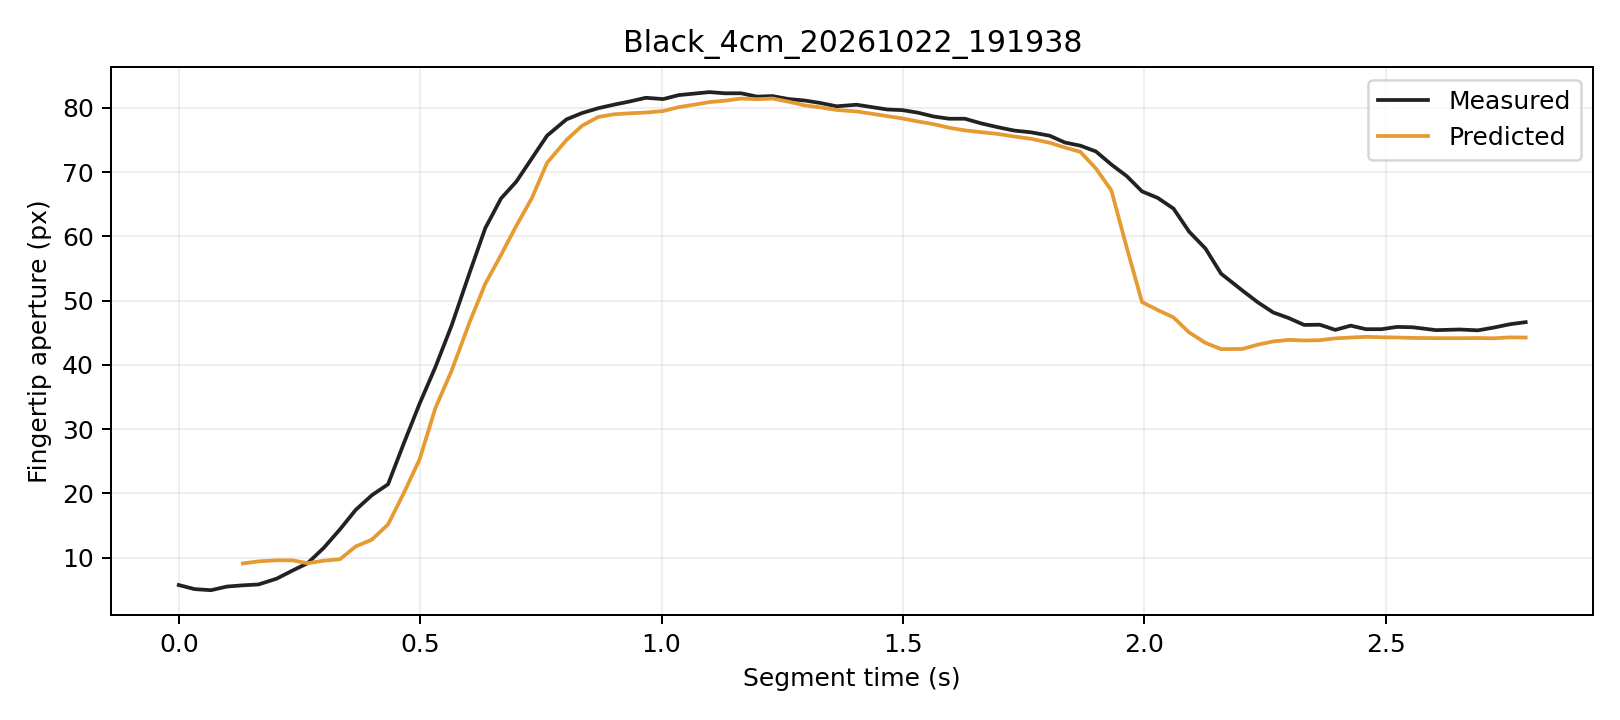

The table this chart was drawn from, first rows:
trial, segment_frame, frame, time_s, distance_px, actual_aperture_px, predicted_window5_px, phase, status
Black_4cm_20261022_191938, 0, 285, 0.0, 241.2, 5.715, , Initial, window_not_ready
Black_4cm_20261022_191938, 1, 286, 0.03296, 241.3, 5.078, , Initial, window_not_ready
Black_4cm_20261022_191938, 2, 287, 0.06664, 241.2, 4.912, , Initial, window_not_ready
Black_4cm_20261022_191938, 3, 288, 0.09963, 241.4, 5.477, , Initial, window_not_ready
Black_4cm_20261022_191938, 4, 289, 0.1328, 241.1, 5.67, 9.079, Initial, ready
Black_4cm_20261022_191938, 5, 290, 0.1652, 240.8, 5.806, 9.402, Initial, ready
Black_4cm_20261022_191938, 6, 291, 0.2028, 240.8, 6.711, 9.567, Initial, ready
Black_4cm_20261022_191938, 7, 292, 0.2349, 240.7, 7.943, 9.567, Initial, ready
Black_4cm_20261022_191938, 8, 293, 0.2669, 240.9, 9.118, 9.115, Initial, ready
Black_4cm_20261022_191938, 9, 294, 0.3004, 240.3, 11.51, 9.502, Initial, ready
Black_4cm_20261022_191938, 10, 295, 0.3339, 240.1, 14.39, 9.731, Initial, ready
Black_4cm_20261022_191938, 11, 296, 0.3665, 238.1, 17.42, 11.73, Initial, ready
Black_4cm_20261022_191938, 12, 297, 0.3999, 237.4, 19.7, 12.78, Grasping, ready
Black_4cm_20261022_191938, 13, 298, 0.4335, 235.8, 21.41, 15.16, Grasping, ready
Black_4cm_20261022_191938, 14, 299, 0.4663, 232.6, 27.8, 20.06, Grasping, ready
Black_4cm_20261022_191938, 15, 300, 0.4988, 229.4, 33.96, 25.29, Grasping, ready
Black_4cm_20261022_191938, 16, 301, 0.5316, 225, 39.66, 33.29, Grasping, ready
Black_4cm_20261022_191938, 17, 302, 0.5652, 220.9, 46.14, 39.1, Grasping, ready
Black_4cm_20261022_191938, 18, 303, 0.6029, 215.4, 54.45, 46.74, Grasping, ready
Black_4cm_20261022_191938, 19, 304, 0.6349, 210.9, 61.29, 52.63, Grasping, ready
Black_4cm_20261022_191938, 20, 305, 0.6674, 206.3, 65.9, 57.1, Grasping, ready
Black_4cm_20261022_191938, 21, 306, 0.6989, 200.9, 68.5, 61.61, Grasping, ready
Black_4cm_20261022_191938, 22, 307, 0.731, 195.1, 72.11, 65.92, Grasping, ready
Black_4cm_20261022_191938, 23, 308, 0.7629, 189, 75.68, 71.46, Grasping, ready
Black_4cm_20261022_191938, 24, 309, 0.8029, 183.3, 78.21, 74.99, Grasping, ready
Black_4cm_20261022_191938, 25, 310, 0.8352, 177.5, 79.2, 77.22, Grasping, ready
Black_4cm_20261022_191938, 26, 311, 0.8688, 171.2, 79.96, 78.59, Grasping, ready
Black_4cm_20261022_191938, 27, 312, 0.9019, 165.6, 80.51, 79.01, Grasping, ready
Black_4cm_20261022_191938, 28, 313, 0.934, 160.1, 81, 79.15, Grasping, ready
Black_4cm_20261022_191938, 29, 314, 0.9675, 154, 81.58, 79.28, Grasping, ready
Black_4cm_20261022_191938, 30, 315, 1.003, 148.2, 81.37, 79.51, Grasping, ready
Black_4cm_20261022_191938, 31, 316, 1.035, 141.8, 82, 80.13, Grasping, ready
Black_4cm_20261022_191938, 32, 317, 1.067, 136, 82.22, 80.5, Grasping, ready
Black_4cm_20261022_191938, 33, 318, 1.099, 129.7, 82.46, 80.9, Grasping, ready
Black_4cm_20261022_191938, 34, 319, 1.131, 124, 82.28, 81.12, Grasping, ready
Black_4cm_20261022_191938, 35, 320, 1.165, 117.8, 82.28, 81.45, Grasping, ready
Black_4cm_20261022_191938, 36, 321, 1.198, 112.2, 81.76, 81.35, Grasping, ready
Black_4cm_20261022_191938, 37, 322, 1.23, 105.3, 81.84, 81.46, Grasping, ready
Black_4cm_20261022_191938, 38, 323, 1.263, 99.76, 81.38, 80.96, Grasping, ready
Black_4cm_20261022_191938, 39, 324, 1.296, 94.13, 81.15, 80.39, Grasping, ready
Black_4cm_20261022_191938, 40, 325, 1.329, 88.38, 80.76, 80.08, Grasping, ready
Black_4cm_20261022_191938, 41, 326, 1.362, 83, 80.25, 79.68, Grasping, ready
Black_4cm_20261022_191938, 42, 327, 1.404, 77.46, 80.49, 79.45, Grasping, ready
Black_4cm_20261022_191938, 43, 328, 1.435, 72.08, 80.13, 79.1, Grasping, ready
Black_4cm_20261022_191938, 44, 329, 1.467, 66.88, 79.76, 78.72, Grasping, ready
Black_4cm_20261022_191938, 45, 330, 1.499, 61.82, 79.65, 78.36, Grasping, ready
Black_4cm_20261022_191938, 46, 331, 1.531, 57.16, 79.26, 77.89, Grasping, ready
Black_4cm_20261022_191938, 47, 332, 1.563, 52.49, 78.67, 77.47, Grasping, ready
Black_4cm_20261022_191938, 48, 333, 1.595, 48.63, 78.32, 76.92, Grasping, ready
Black_4cm_20261022_191938, 49, 334, 1.628, 44.4, 78.32, 76.5, Grasping, ready
Black_4cm_20261022_191938, 50, 335, 1.662, 40.02, 77.6, 76.22, Grasping, ready
Black_4cm_20261022_191938, 51, 336, 1.697, 35.93, 76.99, 75.95, Grasping, ready
Black_4cm_20261022_191938, 52, 337, 1.731, 32.74, 76.47, 75.54, Grasping, ready
Black_4cm_20261022_191938, 53, 338, 1.764, 28.97, 76.21, 75.21, Grasping, ready
Black_4cm_20261022_191938, 54, 339, 1.804, 25.32, 75.67, 74.58, Grasping, ready
Black_4cm_20261022_191938, 55, 340, 1.835, 21.91, 74.61, 73.84, Grasping, ready
Black_4cm_20261022_191938, 56, 341, 1.868, 18.31, 74.12, 73.15, Grasping, ready
Black_4cm_20261022_191938, 57, 342, 1.9, 15.46, 73.22, 70.57, Grasping, ready
Black_4cm_20261022_191938, 58, 343, 1.931, 11.51, 71.19, 67.17, Grasping, ready
Black_4cm_20261022_191938, 59, 344, 1.964, 7.598, 69.37, 58.21, Grasping, ready
... 24 more rows
